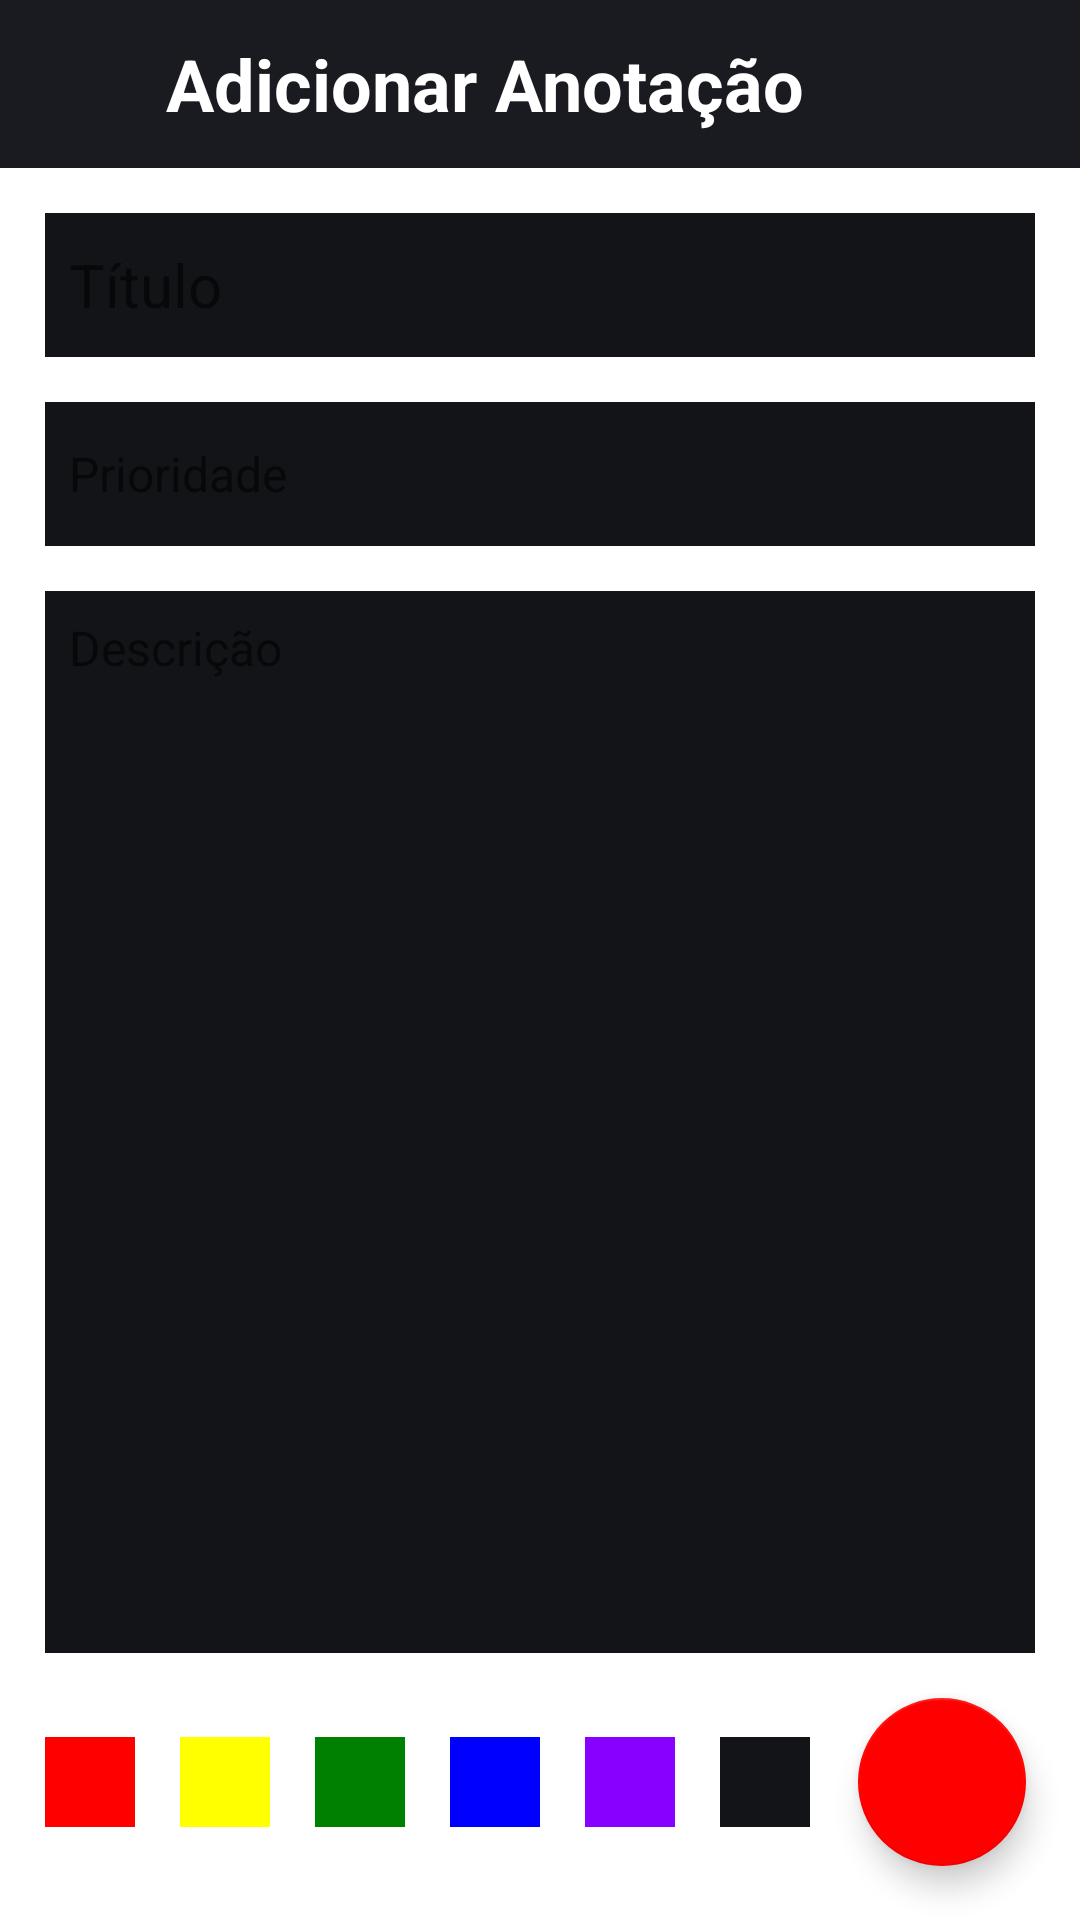

Layout XML and referenced resources for this Android screen:
<!-- AndroidManifest.xml: application theme Theme.ErodaD20Sheet -->
<!-- res/layout/activity_notes_add.xml -->
<?xml version="1.0" encoding="utf-8"?>
<androidx.constraintlayout.widget.ConstraintLayout xmlns:android="http://schemas.android.com/apk/res/android"
    xmlns:app="http://schemas.android.com/apk/res-auto"
    xmlns:tools="http://schemas.android.com/tools"
    android:layout_width="match_parent"
    android:layout_height="match_parent"
    tools:context=".NotesAddActivity"
    android:background="?attr/colorOnPrimary">

    <androidx.appcompat.widget.Toolbar
        android:id="@+id/toolbar_menu"
        android:layout_width="match_parent"
        android:layout_height="?attr/actionBarSize"
        app:layout_constraintTop_toTopOf="parent"
        android:background="@color/dark_gray">

        <androidx.appcompat.widget.AppCompatImageView
            android:id="@+id/notes_return_home_btn"
            android:layout_width="25dp"
            android:layout_height="match_parent"
            android:src="@drawable/ic_return_mainscreen"
            android:background="?selectableItemBackgroundBorderless"/>

        <androidx.appcompat.widget.AppCompatTextView
            android:id="@+id/toolbar_title"
            android:layout_width="wrap_content"
            android:layout_height="match_parent"
            android:gravity="center"
            android:text="Adicionar Anotação"
            android:textColor="@color/white"
            android:textStyle="bold"
            android:textSize="24sp"
            android:layout_marginHorizontal="30dp"/>
    </androidx.appcompat.widget.Toolbar>

    <EditText android:inputType="text" android:importantForAutofill="no"
        android:id="@+id/list_note_title_entry"
        android:layout_width="match_parent"
        android:layout_height="48dp"
        app:layout_constraintTop_toBottomOf="@id/toolbar_menu"
        app:layout_constraintStart_toStartOf="parent"
        app:layout_constraintEnd_toEndOf="parent"
        android:layout_marginHorizontal="15dp"
        android:layout_marginVertical="15dp"
        android:hint="Título"
        android:background="@color/darker_gray"
        android:padding="8dp"
        android:textSize="20sp" />

    <EditText android:inputType="text" android:importantForAutofill="no"
        android:id="@+id/list_note_priority_entry"
        android:layout_width="match_parent"
        android:layout_height="48dp"
        app:layout_constraintTop_toBottomOf="@id/list_note_title_entry"
        app:layout_constraintStart_toStartOf="parent"
        app:layout_constraintEnd_toEndOf="parent"
        android:layout_marginHorizontal="15dp"
        android:layout_marginVertical="15dp"
        android:hint="Prioridade"
        android:background="@color/darker_gray"
        android:padding="8dp"
        android:textSize="16sp" />

    <EditText android:inputType="textMultiLine" android:importantForAutofill="no"
        android:id="@+id/list_note_desc_entry"
        android:layout_width="match_parent"
        android:layout_height="0dp"
        app:layout_constraintTop_toBottomOf="@id/list_note_priority_entry"
        app:layout_constraintBottom_toTopOf="@id/save_note_float_btn"
        android:layout_marginHorizontal="15dp"
        android:layout_marginVertical="15dp"
        android:gravity="start|top"
        android:hint="Descrição"
        android:background="@color/darker_gray"
        android:padding="8dp"
        android:scrollbars="vertical"
        android:textSize="16sp"/>

    <androidx.appcompat.widget.LinearLayoutCompat
        android:layout_width="wrap_content"
        android:layout_height="wrap_content"
        android:orientation="horizontal"
        app:layout_constraintTop_toTopOf="@id/save_note_float_btn"
        app:layout_constraintStart_toStartOf="parent"
        app:layout_constraintBottom_toBottomOf="@id/save_note_float_btn"
        android:layout_marginHorizontal="15dp">

        <View
            android:id="@+id/turn_red"
            android:layout_width="30dp"
            android:layout_height="30dp"
            android:layout_marginEnd="15dp"
            android:background="@color/red"
            android:clickable="true"
            android:foreground="?selectableItemBackgroundBorderless"/>

        <View
            android:id="@+id/turn_yellow"
            android:layout_width="30dp"
            android:layout_height="30dp"
            android:layout_marginEnd="15dp"
            android:background="@color/yellow"
            android:clickable="true"
            android:foreground="?selectableItemBackgroundBorderless"/>

        <View
            android:id="@+id/turn_green"
            android:layout_width="30dp"
            android:layout_height="30dp"
            android:layout_marginEnd="15dp"
            android:background="@color/green"
            android:clickable="true"
            android:foreground="?selectableItemBackgroundBorderless"/>

        <View
            android:id="@+id/turn_blue"
            android:layout_width="30dp"
            android:layout_height="30dp"
            android:layout_marginEnd="15dp"
            android:background="@color/blue"
            android:clickable="true"
            android:foreground="?selectableItemBackgroundBorderless"/>

        <View
            android:id="@+id/turn_purple"
            android:layout_width="30dp"
            android:layout_height="30dp"
            android:layout_marginEnd="15dp"
            android:background="@color/purple"
            android:clickable="true"
            android:foreground="?selectableItemBackgroundBorderless"/>

        <View
            android:id="@+id/turn_dark"
            android:layout_width="30dp"
            android:layout_height="30dp"
            android:layout_marginEnd="15dp"
            android:background="@color/darker_gray"
            android:clickable="true"
            android:foreground="?selectableItemBackgroundBorderless"/>

    </androidx.appcompat.widget.LinearLayoutCompat>

    <com.google.android.material.floatingactionbutton.FloatingActionButton
        android:id="@+id/save_note_float_btn"
        android:layout_width="wrap_content"
        android:layout_height="wrap_content"
        app:layout_constraintBottom_toBottomOf="parent"
        app:layout_constraintEnd_toEndOf="parent"
        android:layout_margin="18dp"
        android:contentDescription="Adicionar Nota"
        app:backgroundTint="@color/red"
        android:src="@drawable/ic_save_drawable"
        app:maxImageSize="30dp"/>

</androidx.constraintlayout.widget.ConstraintLayout>
<!-- resources referenced by this layout -->
<resources>
  <color name="blue">#0000FF</color>
  <color name="dark_gray">#1A1B20</color>
  <color name="darker_gray">#131417</color>
  <color name="green">#008000</color>
  <color name="purple">#8800FF</color>
  <color name="red">#FF0000</color>
  <color name="white">#FFFFFFFF</color>
  <color name="yellow">#FFFF00</color>
  <style name="Theme.ErodaD20Sheet" parent="Theme.MaterialComponents.DayNight.NoActionBar">
          
          <item name="colorPrimary">@color/purple_500</item>
          <item name="colorPrimaryVariant">@color/dark_gray</item>
          <item name="colorOnPrimary">@color/white</item>
          
          <item name="colorSecondary">@color/teal_200</item>
          <item name="colorSecondaryVariant">@color/teal_700</item>
          <item name="colorOnSecondary">@color/black</item>
          
          <item name="android:statusBarColor" tools:targetApi="l">?attr/colorPrimaryVariant</item>
          
          <item name="android:textColor">@color/white</item>
      </style>
  <color name="purple_500">#FF6200EE</color>
  <color name="teal_200">#FF03DAC5</color>
  <color name="teal_700">#FF018786</color>
  <color name="black">#FF000000</color>
</resources>
